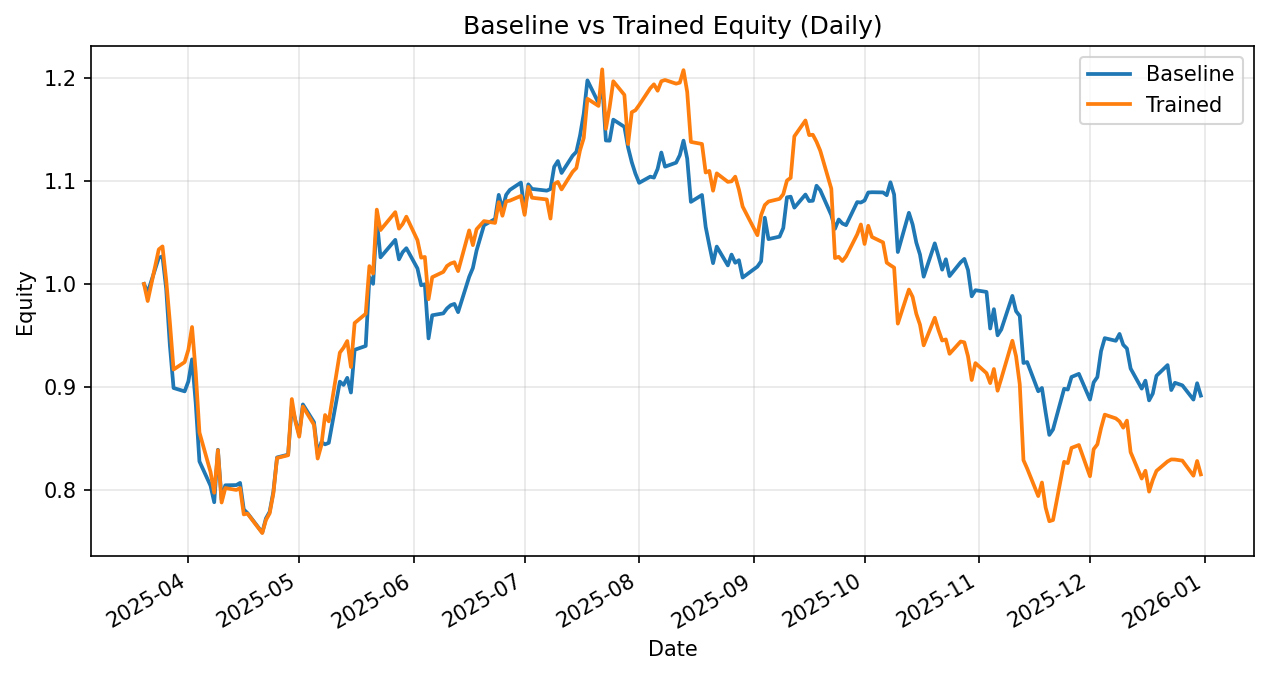

Values plotted in this chart, from the file beside it:
date, daily_return_x, equity_baseline, daily_return_y, equity_trained
2025-03-20, 0.0, 1.0, 0.0, 1.0
2025-03-21, -0.008183, 0.9918, -0.01657, 0.9834
2025-03-24, 0.03397, 1.026, 0.05098, 1.034
2025-03-25, 0.001244, 1.027, 0.002807, 1.036
2025-03-26, -0.0305, 0.9955, -0.03134, 1.004
2025-03-27, -0.05522, 0.9405, -0.04112, 0.9627
2025-03-28, -0.04413, 0.899, -0.04757, 0.9169
2025-03-31, -0.003647, 0.8957, 0.007876, 0.9241
2025-04-01, 0.01074, 0.9053, 0.01286, 0.936
2025-04-02, 0.0237, 0.9268, 0.0237, 0.9582
2025-04-03, -0.0462, 0.884, -0.0462, 0.9139
2025-04-04, -0.06365, 0.8277, -0.06361, 0.8558
2025-04-07, -0.02847, 0.8041, -0.04483, 0.8174
2025-04-08, -0.02001, 0.7881, -0.02469, 0.7972
2025-04-09, 0.06462, 0.839, 0.05182, 0.8386
2025-04-10, -0.05792, 0.7904, -0.06058, 0.7878
2025-04-11, 0.01784, 0.8045, 0.01784, 0.8018
2025-04-14, 0.0002759, 0.8047, -0.00228, 0.8
2025-04-15, 0.002607, 0.8068, 0.002365, 0.8019
2025-04-16, -0.03198, 0.781, -0.03198, 0.7762
2025-04-17, -0.004525, 0.7775, 0.0009979, 0.777
2025-04-21, -0.02427, 0.7586, -0.02427, 0.7581
2025-04-22, 0.01815, 0.7724, 0.01676, 0.7708
2025-04-23, 0.008257, 0.7787, 0.008257, 0.7772
2025-04-24, 0.02477, 0.798, 0.02477, 0.7965
2025-04-25, 0.042, 0.8315, 0.04333, 0.831
2025-04-28, 0.003264, 0.8343, 0.003264, 0.8337
2025-04-29, 0.05667, 0.8815, 0.06543, 0.8882
2025-04-30, -0.01641, 0.8671, -0.0249, 0.8661
2025-05-01, -0.01508, 0.854, -0.01668, 0.8517
2025-05-02, 0.03398, 0.883, 0.03444, 0.881
2025-05-05, -0.0195, 0.8658, -0.02012, 0.8633
2025-05-06, -0.03577, 0.8348, -0.03804, 0.8304
2025-05-07, 0.01389, 0.8464, 0.01561, 0.8434
2025-05-08, -0.002557, 0.8443, 0.03475, 0.8727
2025-05-09, 0.001713, 0.8457, -0.007016, 0.8666
2025-05-12, 0.07028, 0.9051, 0.077, 0.9333
2025-05-13, -0.003518, 0.902, 0.00511, 0.9381
2025-05-14, 0.007633, 0.9088, 0.006934, 0.9446
2025-05-15, -0.01573, 0.8945, -0.02667, 0.9194
2025-05-16, 0.04639, 0.936, 0.04639, 0.9621
2025-05-19, 0.004018, 0.9398, 0.009355, 0.9711
2025-05-20, 0.07113, 1.007, 0.04768, 1.017
2025-05-21, -0.006464, 1, -0.007157, 1.01
2025-05-22, 0.06227, 1.062, 0.06147, 1.072
2025-05-23, -0.03442, 1.026, -0.01847, 1.052
2025-05-27, 0.01654, 1.043, 0.01649, 1.07
2025-05-28, -0.01818, 1.024, -0.01496, 1.054
2025-05-29, 0.006853, 1.031, 0.004272, 1.058
2025-05-30, 0.003732, 1.035, 0.00672, 1.065
2025-06-02, -0.01899, 1.015, -0.02141, 1.043
2025-06-03, -0.01612, 0.9987, -0.01627, 1.026
2025-06-04, 0.0009704, 0.9997, 0.0006137, 1.026
2025-06-05, -0.05255, 0.9472, -0.03996, 0.9852
2025-06-06, 0.0237, 0.9696, 0.0217, 1.007
2025-06-09, 0.001908, 0.9715, 0.005108, 1.012
2025-06-10, 0.004942, 0.9763, 0.005673, 1.017
2025-06-11, 0.003187, 0.9794, 0.002371, 1.02
2025-06-12, 0.001277, 0.9806, 0.001204, 1.021
2025-06-13, -0.008141, 0.9726, -0.00842, 1.013
... 138 more rows
